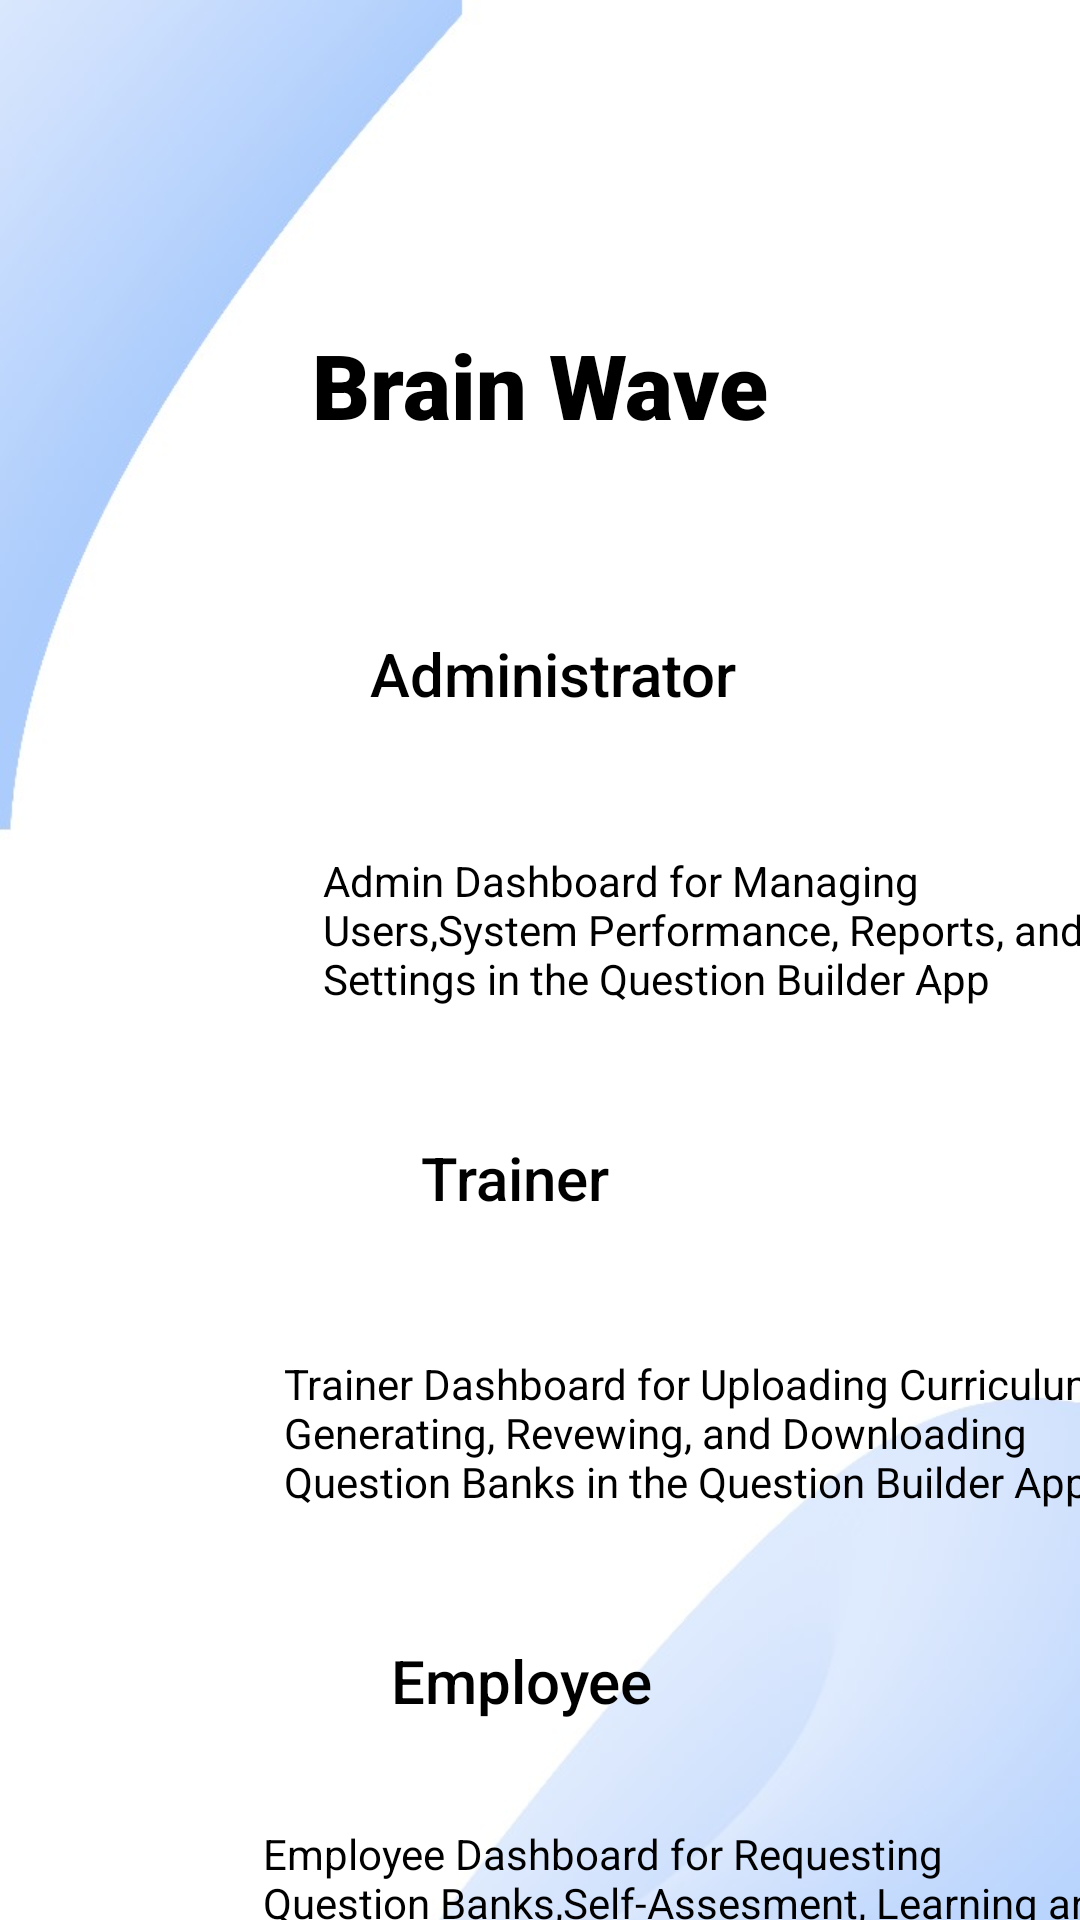

This screen was rendered from an Android layout file. Write that file and the resources it references.
<!-- AndroidManifest.xml: application theme Theme.QuestionBuilder -->
<!-- res/layout/activity_user_options.xml -->
<?xml version="1.0" encoding="utf-8"?>
<androidx.constraintlayout.widget.ConstraintLayout xmlns:android="http://schemas.android.com/apk/res/android"
    xmlns:app="http://schemas.android.com/apk/res-auto"
    xmlns:tools="http://schemas.android.com/tools"
    android:id="@+id/main"
    android:layout_width="match_parent"
    android:layout_height="match_parent"
    android:background="@drawable/anotherappbackground"
    tools:context=".views.UserOptionsActivity">

    <androidx.appcompat.widget.Toolbar
        android:id="@+id/toolBar"
        android:layout_width="match_parent"
        android:layout_height="?attr/actionBarSize"
        android:theme="@style/ThemeOverlay.AppCompat.Dark.ActionBar"
        app:layout_constraintEnd_toEndOf="parent"
        app:layout_constraintStart_toStartOf="parent"
        app:layout_constraintTop_toTopOf="parent"
        app:popupTheme="@style/ThemeOverlay.AppCompat.Light">

        <RelativeLayout
            android:layout_width="match_parent"
            android:layout_height="match_parent">



        </RelativeLayout>
    </androidx.appcompat.widget.Toolbar>

    <TextView
        android:id="@+id/loginPageAppText"
        android:layout_width="wrap_content"
        android:layout_height="wrap_content"
        android:layout_marginTop="108dp"
        android:background="@color/white"
        android:fontFamily="sans-serif-black"
        android:text="@string/companyTitle"
        android:textColor="@color/black"
        android:textSize="30sp"
        app:layout_constraintEnd_toEndOf="parent"
        app:layout_constraintStart_toStartOf="parent"
        app:layout_constraintTop_toTopOf="parent" />

    <ImageView
        android:id="@+id/adminLogo"
        android:layout_width="83dp"
        android:layout_height="145dp"
        android:layout_marginStart="24dp"
        android:layout_marginTop="200dp"
        android:src="@drawable/adminlogo"
        app:layout_constraintStart_toStartOf="parent"
        app:layout_constraintTop_toTopOf="parent" />

    <Button
        android:id="@+id/adminButton"
        android:layout_width="131dp"
        android:layout_height="49dp"
        android:layout_marginStart="12dp"
        android:layout_marginTop="92dp"
        android:background="@drawable/edit_text_white_background"
        android:padding="3dp"
        android:text="@string/admin_desc"
        android:textAllCaps="false"
        android:textColor="@color/black"
        android:textSize="20sp"
        app:layout_constraintEnd_toEndOf="parent"
        app:layout_constraintHorizontal_bias="0.0"
        app:layout_constraintStart_toEndOf="@+id/adminLogo"
        app:layout_constraintTop_toTopOf="@+id/loginPageAppText" />

    <TextView
        android:id="@+id/adminText"
        android:layout_width="292dp"
        android:layout_height="0dp"
        android:layout_marginTop="28dp"
        android:padding="7dp"
        android:text="@string/admin_description"
        android:textColor="@color/black"
        app:layout_constraintEnd_toEndOf="parent"
        app:layout_constraintHorizontal_bias="0.166"
        app:layout_constraintStart_toEndOf="@+id/adminLogo"
        app:layout_constraintTop_toBottomOf="@+id/adminButton" />

    <ImageView
        android:id="@+id/trainerLogo"
        android:layout_width="83dp"
        android:layout_height="143dp"
        android:layout_marginStart="24dp"
        android:layout_marginTop="24dp"
        android:src="@drawable/adminlogo"
        app:layout_constraintStart_toStartOf="parent"
        app:layout_constraintTop_toBottomOf="@+id/adminLogo" />

    <Button
        android:id="@+id/trainerButton"
        android:layout_width="wrap_content"
        android:layout_height="wrap_content"
        android:layout_marginStart="12dp"
        android:layout_marginTop="26dp"
        android:background="@drawable/edit_text_white_background"
        android:padding="3dp"
        android:text="@string/trainer_desc"
        android:textAllCaps="false"
        android:textColor="@color/black"
        android:textSize="20sp"
        app:layout_constraintEnd_toEndOf="parent"
        app:layout_constraintHorizontal_bias="0.055"
        app:layout_constraintStart_toEndOf="@+id/trainerLogo"
        app:layout_constraintTop_toBottomOf="@+id/adminText" />

    <TextView
        android:id="@+id/trainerText"
        android:layout_width="292dp"
        android:layout_height="0dp"
        android:layout_marginTop="28dp"
        android:text="@string/trainer_description"
        android:textColor="@color/black"
        android:padding="7dp"
        app:layout_constraintEnd_toEndOf="parent"
        app:layout_constraintStart_toEndOf="@+id/trainerLogo"
        app:layout_constraintTop_toBottomOf="@+id/trainerButton" />

    <ImageView
        android:id="@+id/employeeLogo"
        android:layout_width="83dp"
        android:layout_height="143dp"
        android:layout_marginStart="24dp"
        android:layout_marginTop="24dp"
        android:src="@drawable/adminlogo"
        app:layout_constraintStart_toStartOf="parent"
        app:layout_constraintTop_toBottomOf="@+id/trainerLogo" />

    <Button
        android:id="@+id/EmployeeButton"
        android:layout_width="wrap_content"
        android:layout_height="wrap_content"
        android:layout_marginStart="20dp"
        android:layout_marginTop="26dp"
        android:padding="3dp"
        android:text="@string/employee_desc"
        android:background="@drawable/edit_text_white_background"
        android:textAllCaps="false"
        android:textColor="@color/black"
        android:textSize="20sp"
        app:layout_constraintEnd_toEndOf="parent"
        app:layout_constraintHorizontal_bias="0.0"
        app:layout_constraintStart_toEndOf="@+id/employeeLogo"
        app:layout_constraintTop_toBottomOf="@+id/trainerText" />

    <TextView
        android:id="@+id/employeeText"
        android:layout_width="292dp"
        android:layout_height="0dp"
        android:layout_marginTop="24dp"
        android:text="@string/employee_description"
        android:textColor="@color/black"
        app:layout_constraintEnd_toEndOf="parent"
        app:layout_constraintStart_toEndOf="@+id/employeeLogo"
        app:layout_constraintTop_toBottomOf="@+id/EmployeeButton" />


</androidx.constraintlayout.widget.ConstraintLayout>
<!-- resources referenced by this layout -->
<resources>
  <color name="black">#FF000000</color>
  <color name="white">#FFFFFFFF</color>
  <!-- drawable anotherappbackground: jpg bitmap (drawable, 22517 bytes) -->
  <string name="admin_desc">Administrator</string>
  <string name="admin_description">Admin Dashboard for Managing Users,System Performance, Reports, and Settings in the Question Builder App</string>
  <string name="companyTitle">Brain Wave</string>
  <string name="employee_desc">Employee</string>
  <string name="employee_description">Employee Dashboard for Requesting Question Banks,Self-Assesment, Learning and Development, and Feedback in the Question Builder App</string>
  <string name="trainer_desc">Trainer</string>
  <string name="trainer_description">Trainer Dashboard for Uploading Curriculum, Generating, Revewing, and Downloading Question Banks in the Question Builder App</string>
  <style name="Theme.QuestionBuilder" parent="Base.Theme.QuestionBuilder" />
  <style name="Base.Theme.QuestionBuilder" parent="Theme.AppCompat.Light.NoActionBar">
  
      </style>
</resources>
